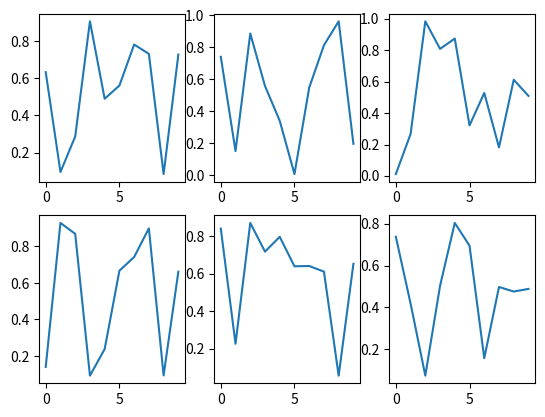

Python code for this plot:
import matplotlib.pyplot as plt
import numpy as np

# Функция subplot - дает возможность создать несколько графиков в одном окне
# Параметры subplot:
# 1. Колмчество строк графиков
# 2. Колмчество столбцов графиков
# 3. Индекс окна, в котором вы хотите создать график (изначально графика нету в окне)

# Легкий пример
plt.subplot(2, 3, 1)
plt.plot(np.random.random(10))
plt.clf()

# Для создания сразу всех графиков, можно придумать не сложную конструкцию
for i in range((2 * 3) + 1)[1:]:
    plt.subplot(2, 3, i)
    plt.plot(np.random.random(10))

plt.clf()

# Так же можно вывести графики немного иным образом, так, что бы на одной оси Y было 3 графика а на другом всего 1
plt.subplot(2, 3, 1)
plt.plot(np.random.random(10))

plt.subplot(2, 3, 2)
plt.plot(np.random.random(10))

plt.subplot(2, 3, 3)
plt.plot(np.random.random(10))

plt.subplot(2, 1, 2)
plt.plot(np.random.random(10))

plt.clf()

# Параметры subplot можно указывать и иным способом
plt.subplot(111)  # тоже самое что и (1, 1, 1)
plt.plot(np.random.random(10))
plt.clf()


# Функция subplots - Такие же возможности как и у subplot, но с другим подходом
# Subplots отличаеться тем, что она заранее создает все графики в окне, и возвращает лишь фигуру и ссылки на графики
# Параметры subplots:
# 1. nrows - Колмчество строк графиков
# 2. ncols - столбцов графиков

# Создание графиков
_, axes = plt.subplots(nrows=2, ncols=3)

# Для изменения графика нужно всего лишь обращаться к объектам axes
axes[0, 0].plot(np.random.random(10))
# axes[0, 1].plot(np.random.random(10))
# ...
# axes[1, 2].plot(np.random.random(10))
plt.clf()

# Давайте повторим нашу простую конструкциб по заполнению всех графиков с функцией subplot, только уже через suplots
figure, axes = plt.subplots(2, 3)
axes = axes.flatten()  # Преобразуем массив осей в одномерный массив для удобства итерации

for i in axes:
    i.plot(np.random.random(10))

figure.show()
